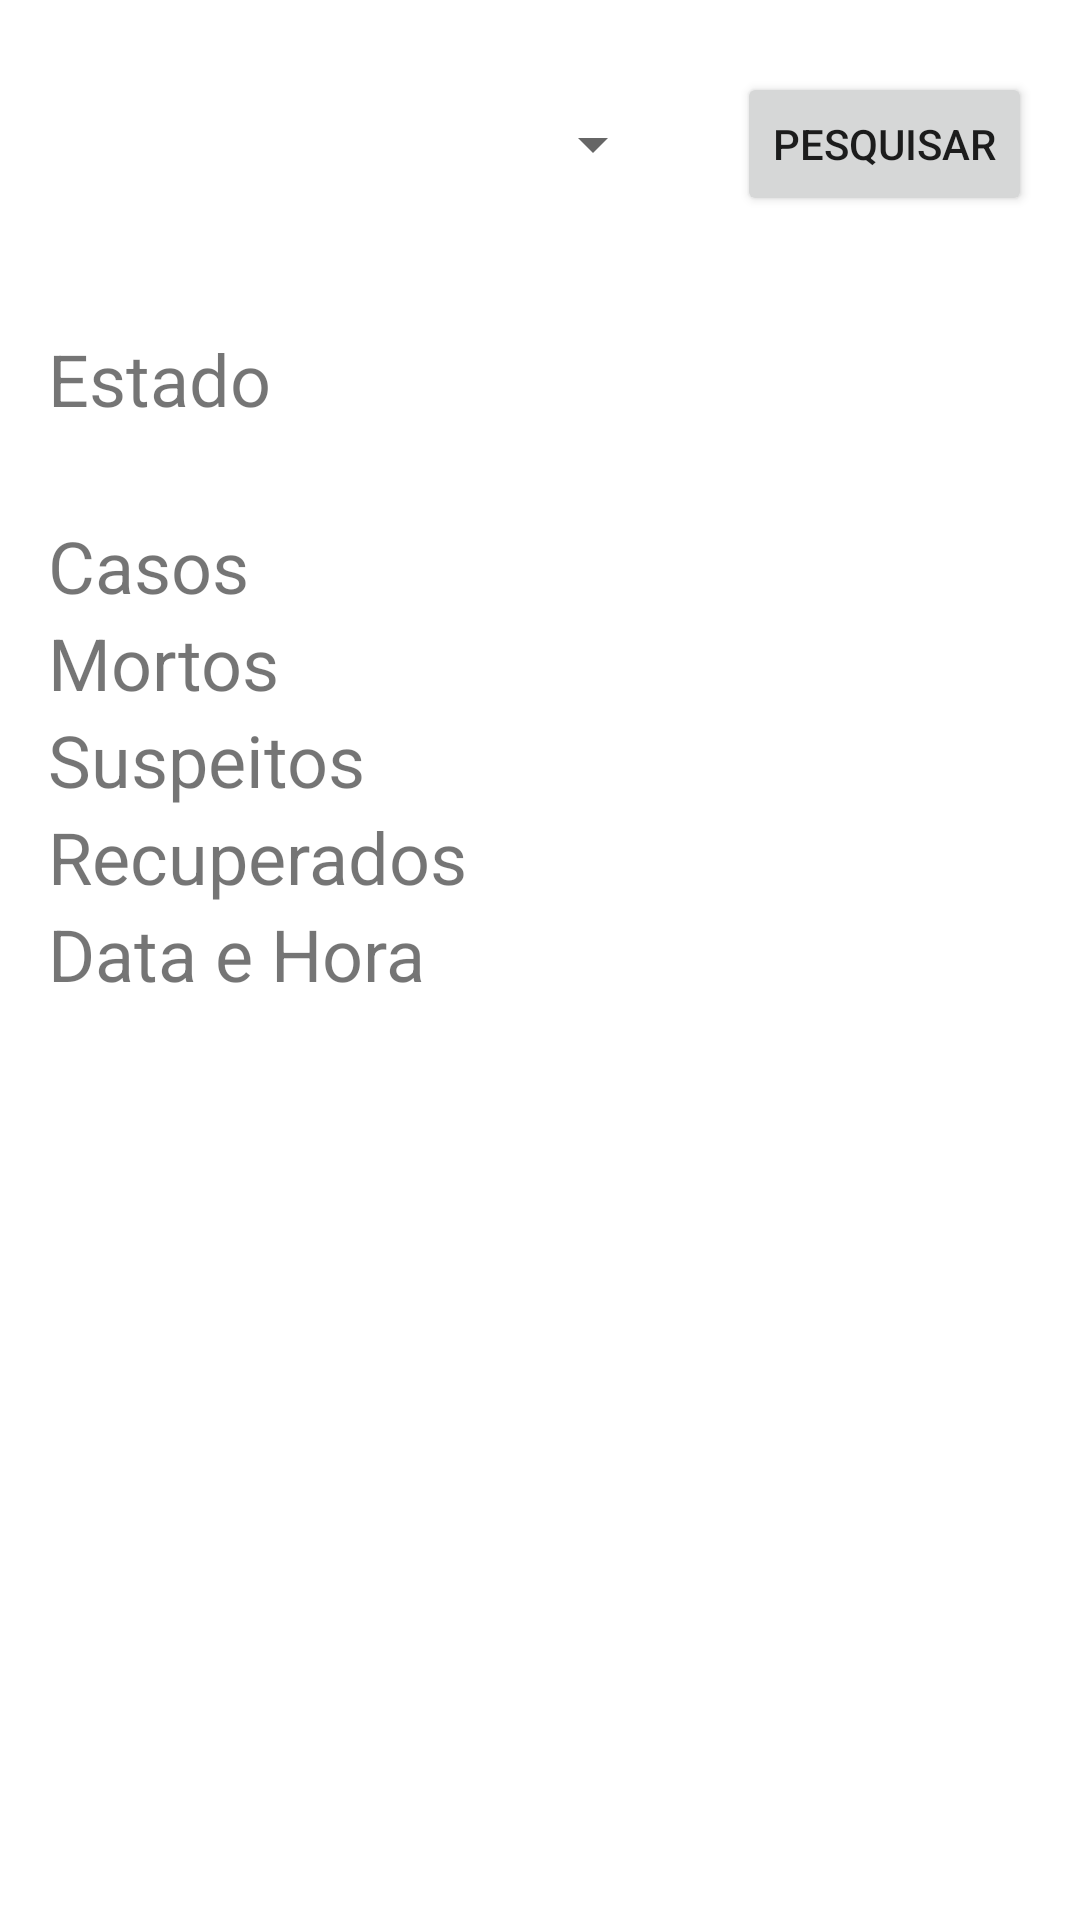

Here is an Android app screen rendered from its layout file. Give the layout XML and the strings, colors and styles it references.
<!-- AndroidManifest.xml: application theme Theme.Adelson -->
<!-- res/layout/activity_estado.xml -->
<?xml version="1.0" encoding="utf-8"?>
<androidx.constraintlayout.widget.ConstraintLayout xmlns:android="http://schemas.android.com/apk/res/android"
    xmlns:app="http://schemas.android.com/apk/res-auto"
    xmlns:tools="http://schemas.android.com/tools"
    android:layout_width="match_parent"
    android:layout_height="match_parent"
    tools:context=".EstadoActivity">

    <Spinner
        android:id="@+id/spinner"
        android:layout_width="0dp"
        android:layout_height="wrap_content"
        android:layout_marginStart="16dp"
        android:layout_marginLeft="16dp"
        android:layout_marginTop="12dp"
        android:layout_marginEnd="24dp"
        android:layout_marginRight="24dp"
        app:layout_constraintEnd_toStartOf="@+id/button"
        app:layout_constraintStart_toStartOf="parent"
        app:layout_constraintTop_toTopOf="@+id/button" />

    <Button
        android:id="@+id/button"
        android:layout_width="wrap_content"
        android:layout_height="wrap_content"
        android:layout_marginTop="24dp"
        android:layout_marginEnd="16dp"
        android:layout_marginRight="16dp"
        android:onClick="pegarEstado"
        android:text="Pesquisar"
        app:layout_constraintEnd_toEndOf="parent"
        app:layout_constraintTop_toTopOf="parent" />

    <ScrollView
        android:layout_width="match_parent"
        android:layout_height="0dp"
        android:layout_marginStart="16dp"
        android:layout_marginLeft="16dp"
        android:layout_marginTop="50dp"
        android:layout_marginEnd="16dp"
        android:layout_marginRight="16dp"
        app:layout_constraintBottom_toBottomOf="parent"
        app:layout_constraintEnd_toEndOf="parent"
        app:layout_constraintStart_toStartOf="parent"
        app:layout_constraintTop_toBottomOf="@+id/spinner">

        <LinearLayout
            android:layout_width="match_parent"
            android:layout_height="wrap_content"
            android:orientation="vertical">

            <LinearLayout
                android:layout_width="match_parent"
                android:layout_height="match_parent"
                android:layout_marginBottom="30dp"
                android:orientation="horizontal">

                <TextView
                    android:id="@+id/textView4"
                    android:layout_width="150dp"
                    android:layout_height="wrap_content"
                    android:text="Estado"
                    android:textSize="24sp" />

                <TextView
                    android:id="@+id/textView_estado"
                    android:layout_width="wrap_content"
                    android:layout_height="wrap_content"
                    android:layout_weight="1"
                    android:textSize="24sp" />
            </LinearLayout>

            <LinearLayout
                android:layout_width="match_parent"
                android:layout_height="match_parent"
                android:orientation="horizontal">

                <TextView
                    android:id="@+id/textView5"
                    android:layout_width="150dp"
                    android:layout_height="wrap_content"
                    android:text="Casos"
                    android:textSize="24sp" />

                <TextView
                    android:id="@+id/textView_casos"
                    android:layout_width="wrap_content"
                    android:layout_height="wrap_content"
                    android:layout_weight="1"
                    android:textSize="24sp" />
            </LinearLayout>

            <LinearLayout
                android:layout_width="match_parent"
                android:layout_height="match_parent"
                android:orientation="horizontal">

                <TextView
                    android:id="@+id/textView6"
                    android:layout_width="150dp"
                    android:layout_height="wrap_content"
                    android:text="Mortos"
                    android:textSize="24sp" />

                <TextView
                    android:id="@+id/textView_mortos"
                    android:layout_width="wrap_content"
                    android:layout_height="wrap_content"
                    android:layout_weight="1"
                    android:textSize="24sp" />
            </LinearLayout>

            <LinearLayout
                android:layout_width="match_parent"
                android:layout_height="match_parent"
                android:orientation="horizontal">

                <TextView
                    android:id="@+id/textView7"
                    android:layout_width="150dp"
                    android:layout_height="wrap_content"
                    android:text="Suspeitos"
                    android:textSize="24sp" />

                <TextView
                    android:id="@+id/textView_suspeitos"
                    android:layout_width="wrap_content"
                    android:layout_height="wrap_content"
                    android:layout_weight="1"
                    android:textSize="24sp" />
            </LinearLayout>

            <LinearLayout
                android:layout_width="match_parent"
                android:layout_height="match_parent"
                android:orientation="horizontal">

                <TextView
                    android:id="@+id/textView8"
                    android:layout_width="150dp"
                    android:layout_height="wrap_content"
                    android:text="Recuperados"
                    android:textSize="24sp" />

                <TextView
                    android:id="@+id/textView_recuperados"
                    android:layout_width="wrap_content"
                    android:layout_height="wrap_content"
                    android:layout_weight="1"
                    android:textSize="24sp" />
            </LinearLayout>

            <LinearLayout
                android:layout_width="match_parent"
                android:layout_height="match_parent"
                android:orientation="horizontal">

                <TextView
                    android:id="@+id/textView9"
                    android:layout_width="150dp"
                    android:layout_height="wrap_content"
                    android:text="Data e Hora"
                    android:textSize="24sp" />

                <TextView
                    android:id="@+id/textView_data_hora"
                    android:layout_width="wrap_content"
                    android:layout_height="wrap_content"
                    android:layout_weight="1"
                    android:textSize="24sp" />
            </LinearLayout>

        </LinearLayout>
    </ScrollView>

</androidx.constraintlayout.widget.ConstraintLayout>
<!-- resources referenced by this layout -->
<resources>
  <style name="Theme.Adelson" parent="Theme.MaterialComponents.DayNight.DarkActionBar">
          
          <item name="colorPrimary">@color/purple_500</item>
          <item name="colorPrimaryVariant">@color/purple_700</item>
          <item name="colorOnPrimary">@color/white</item>
          
          <item name="colorSecondary">@color/teal_200</item>
          <item name="colorSecondaryVariant">@color/teal_700</item>
          <item name="colorOnSecondary">@color/black</item>
          
          <item name="android:statusBarColor" tools:targetApi="l">?attr/colorPrimaryVariant</item>
          
      </style>
  <!-- not gathered from this repository: default colours our renderer supplied (Android Studio template values) -->
  <color name="purple_500">#FF6200EE</color>
  <color name="purple_700">#FF3700B3</color>
  <color name="teal_200">#FF03DAC5</color>
  <color name="teal_700">#FF018786</color>
  <color name="black">#FF000000</color>
  <color name="white">#FFFFFFFF</color>
</resources>
